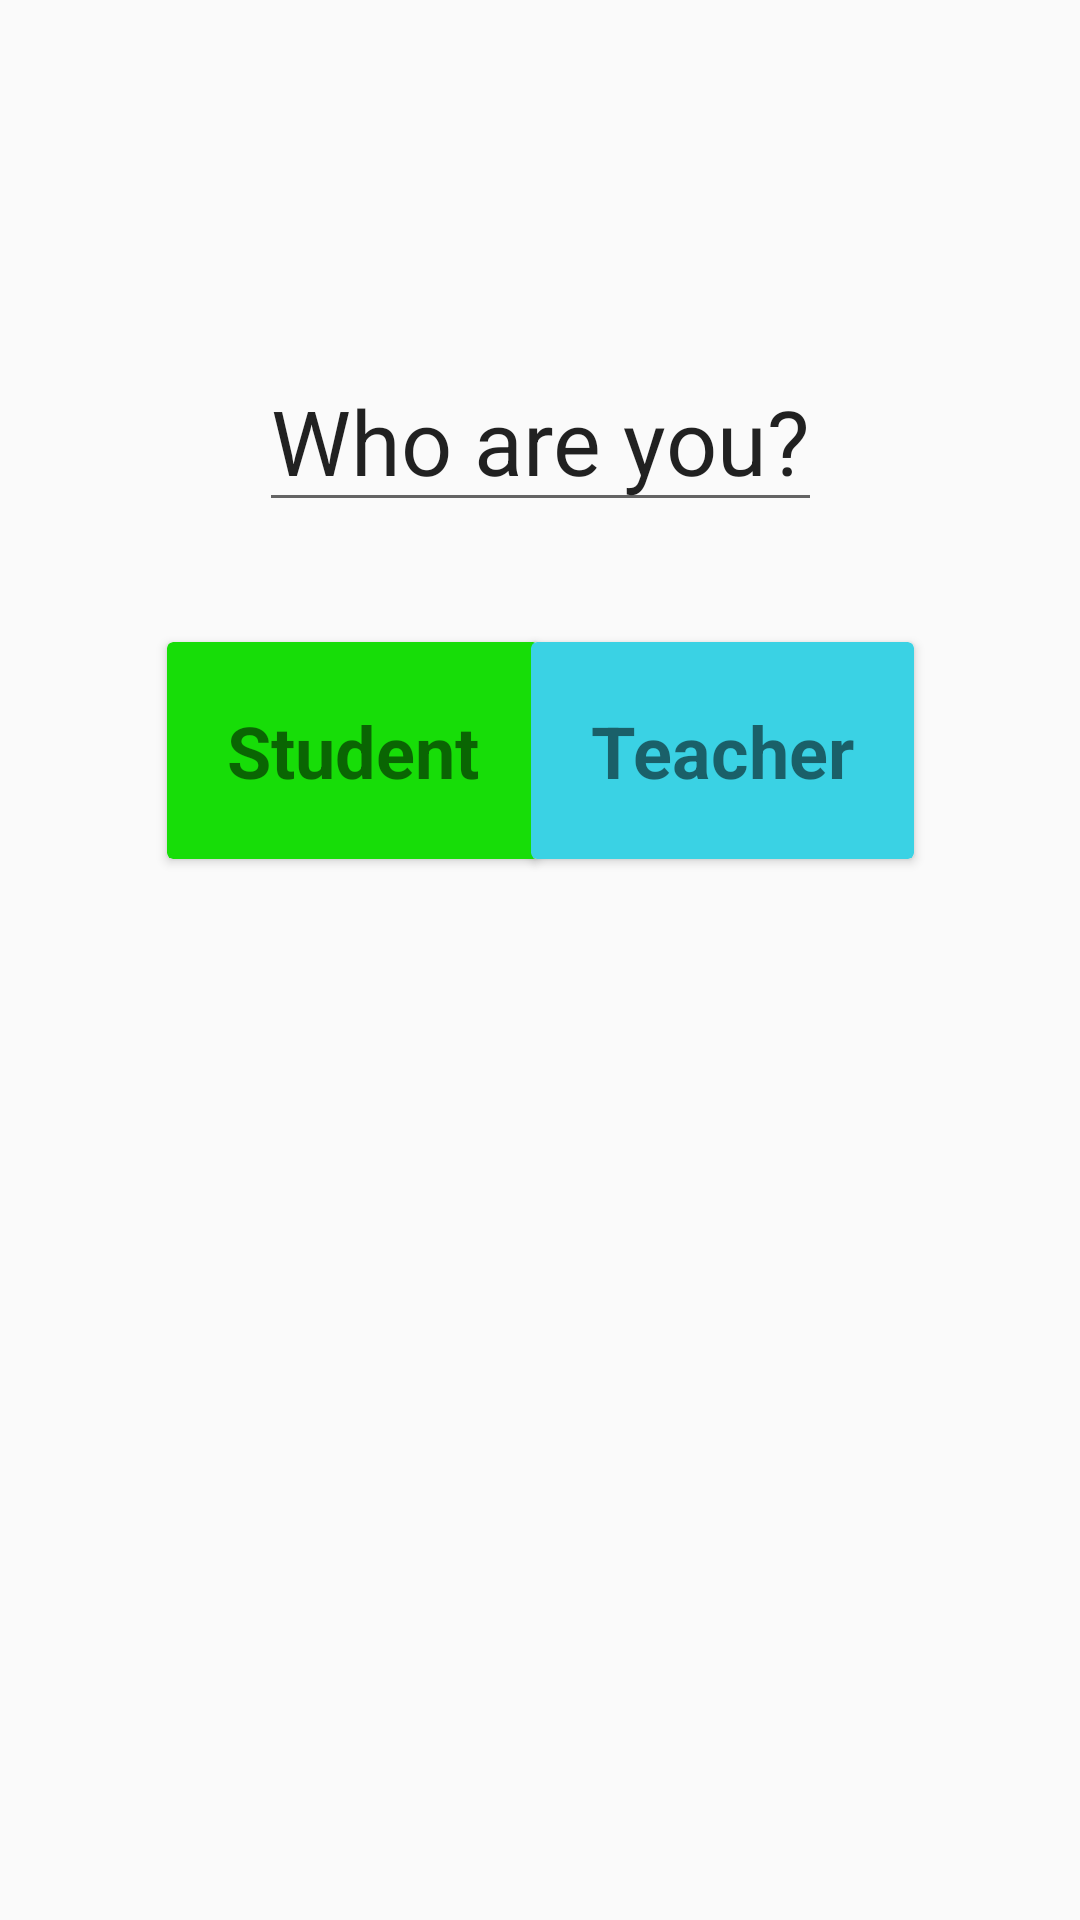

Here is an Android app screen rendered from its layout file. Give the layout XML and the strings, colors and styles it references.
<!-- AndroidManifest.xml: application theme Theme.Attendance -->
<!-- res/layout/activity_new_user.xml -->
<?xml version="1.0" encoding="utf-8"?>
<androidx.constraintlayout.widget.ConstraintLayout xmlns:android="http://schemas.android.com/apk/res/android"
    xmlns:app="http://schemas.android.com/apk/res-auto"
    xmlns:tools="http://schemas.android.com/tools"
    android:layout_width="match_parent"
    android:layout_height="match_parent"
    tools:context=".NewUser">

    <EditText
        android:layout_width="wrap_content"
        android:layout_height="wrap_content"
        android:id="@+id/whoAreYou"
        android:textSize="30sp"
        android:text="Who are you?"
        app:layout_constraintBottom_toBottomOf="parent"
        app:layout_constraintEnd_toEndOf="parent"
        app:layout_constraintStart_toStartOf="parent"
        app:layout_constraintTop_toTopOf="parent"
        app:layout_constraintVertical_bias="0.2" />

    <androidx.cardview.widget.CardView
        android:layout_width="wrap_content"
        android:layout_height="wrap_content"
        android:layout_margin="40dp"
        android:layout_marginTop="48dp"
        app:layout_constraintEnd_toEndOf="parent"
        app:layout_constraintHorizontal_bias="0.1"
        app:layout_constraintStart_toStartOf="parent"
        app:layout_constraintTop_toBottomOf="@id/whoAreYou"
        app:cardBackgroundColor="@color/green"
        android:id="@+id/cardViewStudent">

        <TextView
            android:layout_width="wrap_content"
            android:layout_height="wrap_content"
            android:layout_gravity="center"
            android:layout_marginTop="20dp"
            android:layout_marginBottom="20dp"
            android:text="Student"
            android:textSize="24sp"
            android:layout_margin="20dp"
            android:textStyle="bold" />

    </androidx.cardview.widget.CardView>

    <androidx.cardview.widget.CardView
        android:layout_width="wrap_content"
        android:layout_height="wrap_content"
        android:layout_margin="40dp"
        android:layout_marginTop="48dp"
        app:layout_constraintEnd_toEndOf="parent"
        app:layout_constraintHorizontal_bias="0.9"
        app:layout_constraintStart_toStartOf="parent"
        app:layout_constraintTop_toBottomOf="@id/whoAreYou"
        app:cardBackgroundColor="@color/light_blue"
        android:id="@+id/cardViewTeacher">

        <TextView
            android:layout_width="wrap_content"
            android:layout_height="wrap_content"
            android:layout_gravity="center"
            android:layout_marginTop="20dp"
            android:layout_marginBottom="20dp"
            android:text="Teacher"
            android:textSize="24sp"
            android:layout_margin="20dp"
            android:textStyle="bold" />

    </androidx.cardview.widget.CardView>

    <EditText
        android:layout_width="wrap_content"
        android:layout_height="wrap_content"
        android:inputType="phone"
        android:hint="Enter PRN"
        android:textSize="25sp"
        app:layout_constraintEnd_toEndOf="parent"
        app:layout_constraintStart_toStartOf="parent"
        app:layout_constraintTop_toBottomOf="@id/whoAreYou"
        android:layout_marginTop="55dp"
        android:id="@+id/teacherInputPhoneNo"
        android:visibility="gone"/>

    <Button
        android:layout_width="wrap_content"
        android:layout_height="wrap_content"
        android:inputType="phone"
        android:text="Submit"
        android:textSize="25sp"
        android:textColor="@color/white"
        app:layout_constraintEnd_toEndOf="parent"
        app:layout_constraintStart_toStartOf="parent"
        app:layout_constraintTop_toBottomOf="@id/teacherInputPhoneNo"
        android:layout_marginTop="55dp"
        android:id="@+id/teacherInputSubmitButton"
        android:visibility="gone"/>


</androidx.constraintlayout.widget.ConstraintLayout>
<!-- resources referenced by this layout -->
<resources>
  <color name="green">#17DD08</color>
  <color name="light_blue">#3AD2E4</color>
  <color name="white">#FFFFFFFF</color>
  <style name="Theme.Attendance" parent="Theme.MaterialComponents.Light.NoActionBar.Bridge">
          
          <item name="colorPrimary">@color/purple_500</item>
          <item name="colorPrimaryVariant">#000000</item>
          <item name="colorOnPrimary">@color/white</item>
          
          <item name="colorSecondary">@color/teal_200</item>
          <item name="colorSecondaryVariant">@color/teal_700</item>
          <item name="colorOnSecondary">@color/white</item>
          
          <item name="android:statusBarColor" tools:targetApi="l">?attr/colorPrimaryVariant</item>
          
          
      </style>
  <color name="purple_500">#17DD08</color>
  <color name="teal_200">#FF03DAC5</color>
  <color name="teal_700">#FF018786</color>
</resources>
